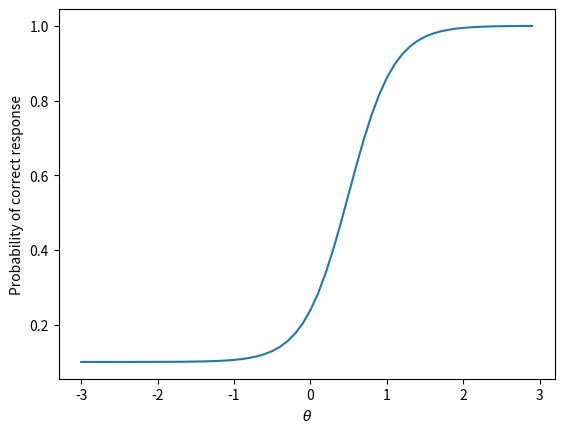

The matplotlib source for this figure:
# coding: utf-8
# [redacted]

import functools
import numpy as np
import matplotlib.pyplot as plt
import math

D = 1.7


def irt(a, b, c, theta):
    """
    ..math:
        P(\theta) = c + \frac{(1-c)}{1 + e^{(-Da(\theta-b))}}
    """
    return c + (1 - c) / (1 + math.exp(-D * a * (theta - b)))


def plot_irt():
    a = 2
    b = 0.5
    c = 0.1
    X = np.arange(-3, 3, 0.1)
    irt_f = functools.partial(irt, a, b, c)
    Y = [irt_f(x) for x in X]

    plt.plot(X, Y)
    plt.xlabel(r'$\theta$')
    plt.ylabel(r'Probability of correct response')
    plt.show()


if __name__ == '__main__':
    plot_irt()
